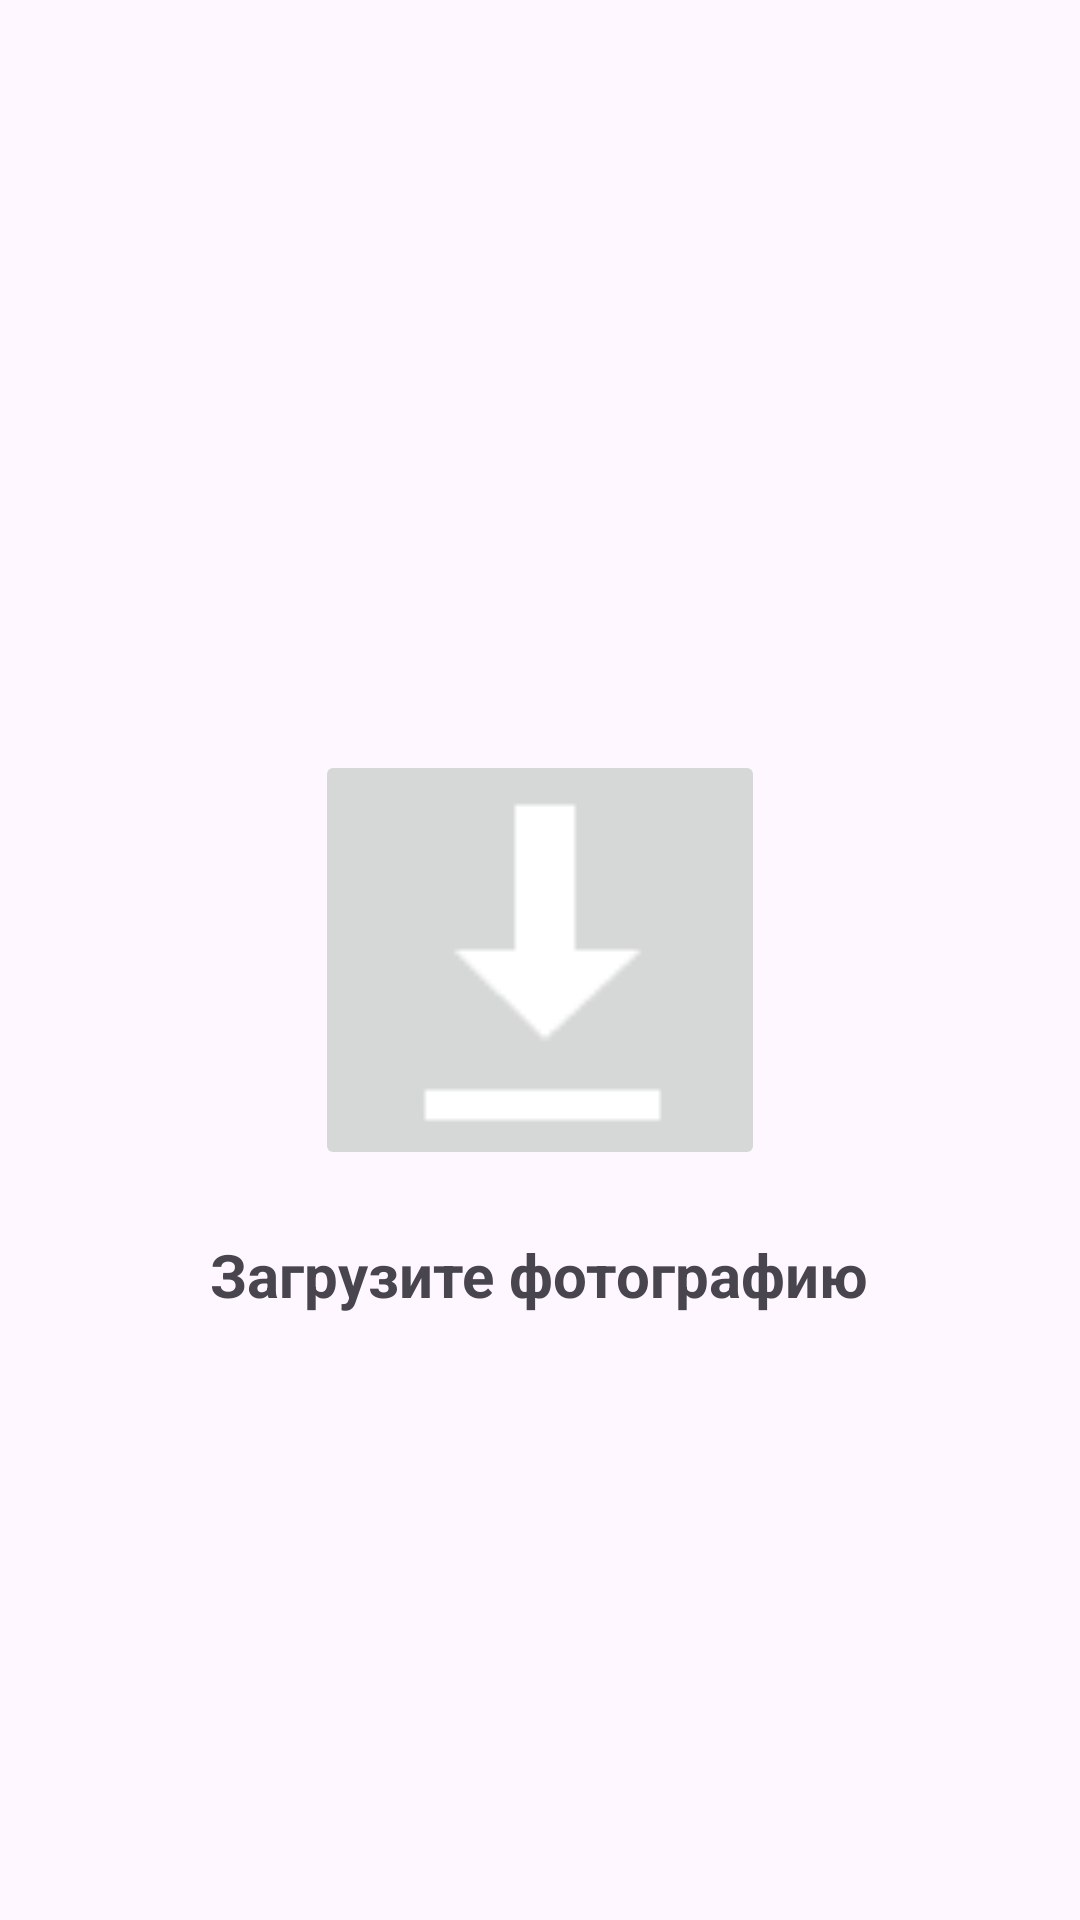

Layout XML and referenced resources for this Android screen:
<!-- AndroidManifest.xml: application theme Theme.KotlinMoodTuner -->
<!-- res/layout/activity_main.xml -->
<?xml version="1.0" encoding="utf-8"?>
<androidx.constraintlayout.widget.ConstraintLayout xmlns:android="http://schemas.android.com/apk/res/android"
    xmlns:app="http://schemas.android.com/apk/res-auto"
    xmlns:tools="http://schemas.android.com/tools"
    android:id="@+id/main"
    android:layout_width="match_parent"
    android:layout_height="match_parent"
    tools:context=".MainActivity">

    <TextView
        android:id="@+id/uploadPhotoText"
        android:layout_width="wrap_content"
        android:layout_height="wrap_content"
        android:text="@string/upload_text"
        android:textSize="20sp"
        android:textStyle="bold"
        app:layout_constraintBottom_toBottomOf="parent"
        app:layout_constraintEnd_toEndOf="parent"
        app:layout_constraintHorizontal_bias="0.498"
        app:layout_constraintStart_toStartOf="parent"
        app:layout_constraintTop_toBottomOf="@+id/uploadPhotoButton"
        app:layout_constraintVertical_bias="0.095" />

    <ImageButton
        android:id="@+id/uploadPhotoButton"
        android:layout_width="150dp"
        android:layout_height="140dp"
        android:contentDescription="@string/upload_text"
        android:scaleType="fitCenter"
        app:layout_constraintBottom_toBottomOf="parent"
        app:layout_constraintEnd_toEndOf="parent"
        app:layout_constraintStart_toStartOf="parent"
        app:layout_constraintTop_toTopOf="parent"
        app:srcCompat="@android:drawable/stat_sys_download_done" />

</androidx.constraintlayout.widget.ConstraintLayout>
<!-- resources referenced by this layout -->
<resources>
  <string name="upload_text">Загрузите фотографию</string>
  <style name="Theme.KotlinMoodTuner" parent="Base.Theme.KotlinMoodTuner" />
  <style name="Base.Theme.KotlinMoodTuner" parent="Theme.Material3.DayNight.NoActionBar">
          
          
      </style>
</resources>
